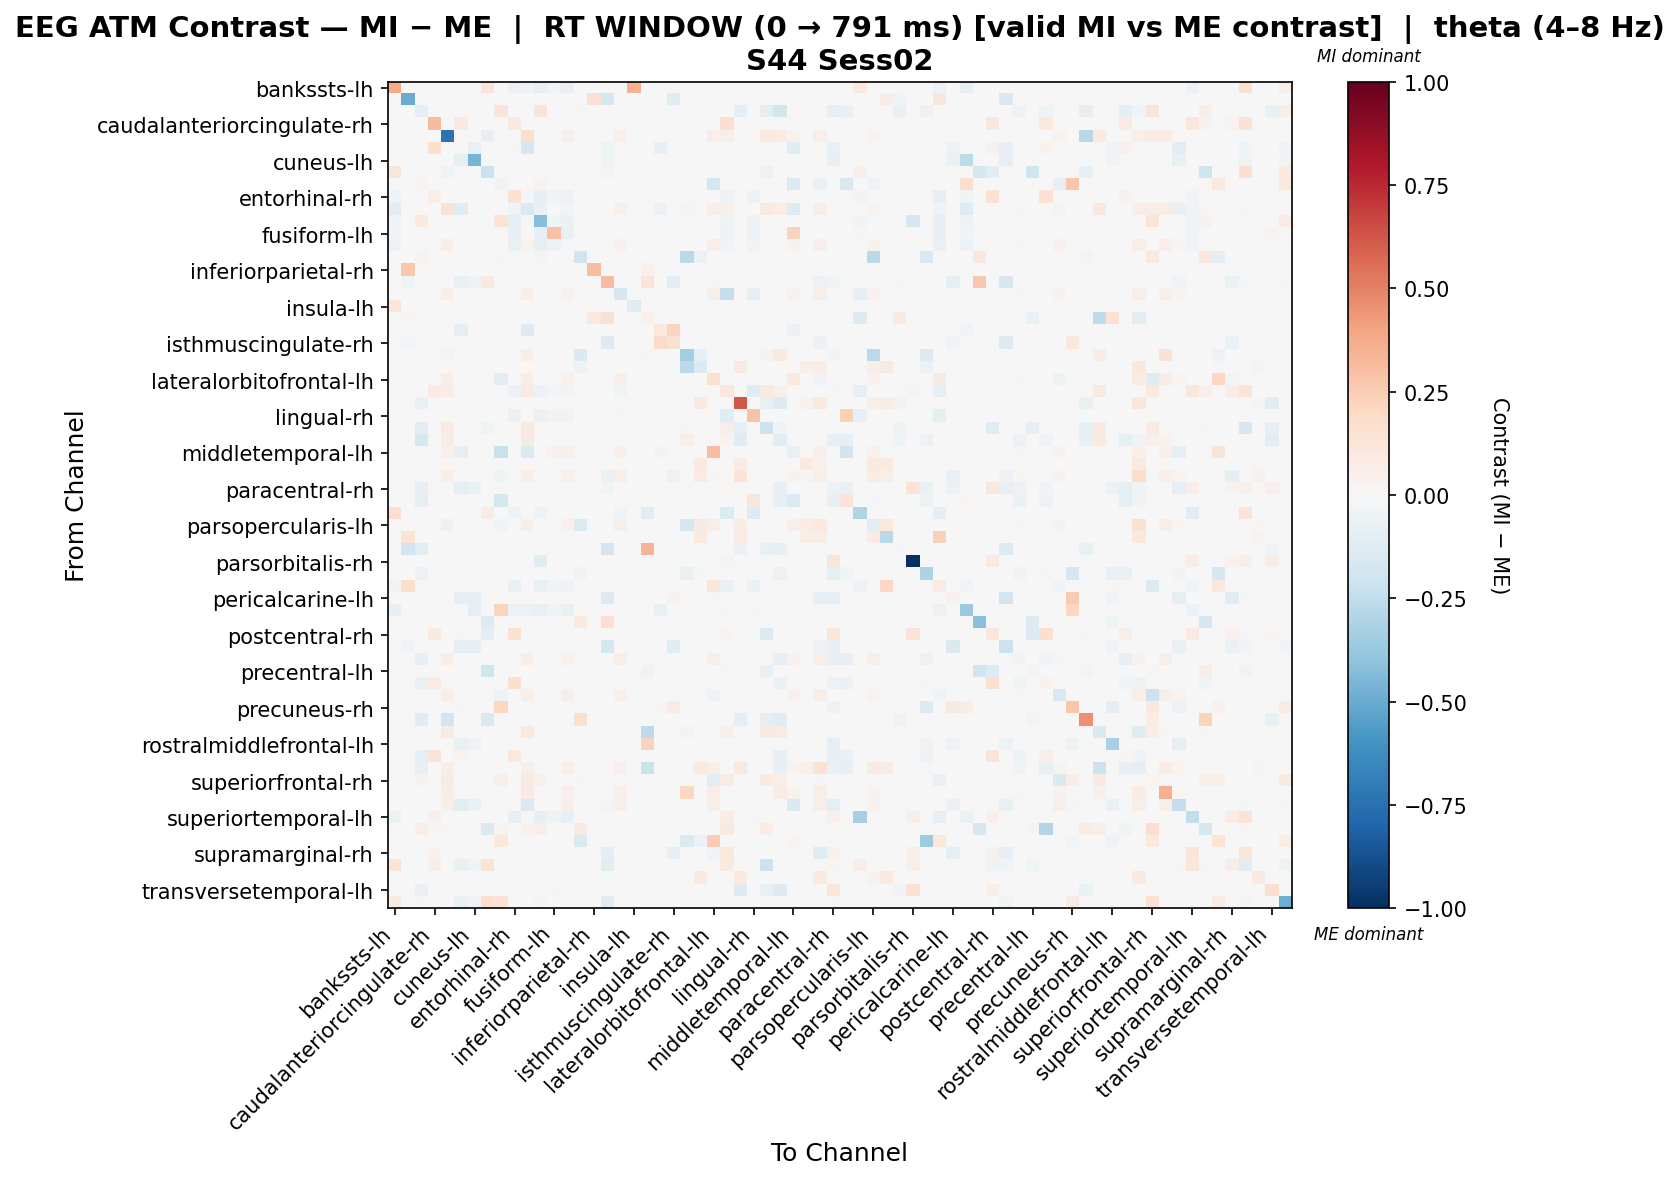

The table this chart was drawn from, first rows:
, bankssts-lh, bankssts-rh, caudalanteriorcingulate-lh, caudalanteriorcingulate-rh, caudalmiddlefrontal-lh, caudalmiddlefrontal-rh, cuneus-lh, cuneus-rh, entorhinal-lh, entorhinal-rh, frontalpole-lh, frontalpole-rh, fusiform-lh, fusiform-rh, inferiorparietal-lh, inferiorparietal-rh, inferiortemporal-lh, inferiortemporal-rh, insula-lh, insula-rh, isthmuscingulate-lh, isthmuscingulate-rh, lateraloccipital-lh
bankssts-lh, 0.3746, 0.0, 0.0, 0.0, 0.0, 0.0, 0.0, 0.1295, 0.0, -0.06442, -0.05062, -0.07822, -0.03221, -0.08282, 0.0, 0.0, 0.0, 0.0, 0.3438, 0.0, 0.0, 0.0, 0.0
bankssts-rh, 0.0, -0.4972, 0.0, 0.0, 0.0, 0.0, 0.0, 0.0, 0.0, 0.0, 0.0, 0.0, 0.0, 0.0, 0.0, 0.1556, -0.1704, 0.0, 0.0, 0.0, 0.0, -0.1193, 0.0
caudalanteriorcingulate-lh, 0.0, 0.0, -0.08933, 0.0, 0.0, 0.0, 0.0, 0.0, 0.1173, 0.0, 0.0, 0.1319, 0.0, 0.0, 0.01466, 0.0, 0.0, 0.0, 0.0, 0.0, 0.0, 0.0, -0.004906
caudalanteriorcingulate-rh, 0.0, 0.0, 0.0, 0.3149, 0.0, 0.08796, 0.0, 0.0, 0.0, 0.08796, 0.0, 0.0, 0.0, 0.0, 0.0, 0.0, 0.0, 0.0, 0.0, 0.0, 0.0, 0.0, 0.0
caudalmiddlefrontal-lh, 0.0, 0.0, 0.0, 0.0, -0.7362, 0.0, 0.0, -0.0788, 0.0, 0.0, 0.1574, 0.0, 0.0, 0.05205, 0.0, 0.0, 0.0, 0.04771, 0.0, 0.0, 0.0, 0.0, 0.02322
caudalmiddlefrontal-rh, 0.0, 0.0, 0.0, 0.1634, 0.0, 0.004069, -0.07383, 0.0, 0.0, 0.01167, -0.1667, 0.0, 0.0, 0.0, 0.0, 0.0, -0.05395, 0.0, 0.0, 0.0, -0.08091, 0.0, 0.0
cuneus-lh, 0.0, 0.0, 0.0, 0.0, 0.0, -0.0926, -0.4615, 0.0, 0.0, 0.0, 0.0, 0.0, 0.0, 0.0, 0.0, 0.0, -0.04986, 0.0, 0.0, 0.0, 0.0, 0.0, 0.0
cuneus-rh, 0.1194, 0.0, 0.0, 0.0, -0.04503, 0.0, 0.0, -0.2172, 0.0, 0.0, 0.0, 0.0, 0.0, 0.0, 0.0, 0.0, 0.03343, 0.0, 0.0, 0.0, 0.0, 0.0, 0.0
entorhinal-lh, 0.0, 0.0, 0.02865, 0.0, 0.0, 0.0, 0.0, 0.0, -0.03773, 0.0, 0.0, 0.03821, 0.0, 0.0, -0.008082, 0.0, 0.0, 0.0, 0.0, 0.0, 0.0, 0.0, 0.0
entorhinal-rh, -0.0392, 0.0, 0.0, 0.06778, 0.0, 0.0, 0.0, 0.0, 0.0, 0.1523, -0.009799, -0.08492, -0.04246, -0.06206, 0.0, 0.0, 0.0, 0.0, 0.0, 0.0, 0.0, 0.0, 0.0
frontalpole-lh, -0.1171, 0.0, 0.0, 0.0, 0.1473, -0.1068, 0.0, 0.0, 0.0, -0.04503, -0.148, -0.07204, 0.0, -0.02798, 0.0, 0.0, 0.0, 0.05146, 0.0, 0.0, -0.05592, 0.0, 0.03041
frontalpole-rh, -0.04524, 0.0, 0.09806, 0.0, 0.0, 0.0, 0.0, 0.0, 0.1401, -0.08144, -0.0181, -0.4259, -0.03921, -0.06636, 0.0, 0.0, 0.0, 0.0, 0.0, 0.0, 0.0, 0.0, 0.0
fusiform-lh, -0.03152, 0.0, 0.0, 0.0, 0.0, 0.0, 0.0, 0.0, 0.0, -0.08195, 0.0, -0.08195, 0.2911, -0.07565, 0.0, 0.0, 0.0, 0.0, 0.0, 0.0, 0.0, 0.0, 0.0
fusiform-rh, -0.05797, 0.0, 0.0, 0.0, 0.06286, 0.0, 0.0, 0.0, 0.0, -0.07608, 0.03576, -0.08695, -0.0471, -0.02221, 0.0, 0.0, 0.0, 0.0454, 0.0, 0.0, 0.0, 0.0, 0.0
inferiorparietal-lh, 0.0, 0.0, 0.03782, 0.0, 0.0, 0.0, 0.0, 0.0, 0.01261, 0.0, 0.0, 0.02522, 0.0, 0.0, -0.1988, 0.0, 0.0, 0.0, 0.0, 0.0, 0.0, 0.0, -0.2688
inferiorparietal-rh, 0.0, 0.2702, 0.0, 0.0, 0.0, 0.0, 0.0, 0.0, 0.0, 0.0, 0.0, 0.0, 0.0, 0.0, 0.0, 0.3088, 0.0, 0.0, 0.0, 0.05146, 0.0, 0.0, 0.0
inferiortemporal-lh, 0.0, -0.04175, 0.0, 0.0, 0.0, -0.07655, -0.05403, 0.09456, 0.0, 0.0, 0.0, 0.0, 0.0, 0.0, 0.0, 0.0, 0.3099, 0.0, 0.0, 0.1261, 0.0, -0.1085, 0.0
inferiortemporal-rh, 0.0, 0.0, 0.0, 0.0, 0.0621, 0.0, 0.0, 0.0, 0.0, 0.0, 0.05645, 0.0, 0.0, 0.04516, 0.0, 0.0, 0.0, -0.169, 0.0, 0.0, 0.0, 0.0, 0.0
insula-lh, 0.1182, 0.0, 0.0, 0.0, 0.0, 0.0, 0.0, 0.0, 0.0, 0.0, 0.0, 0.0, 0.0, 0.0, 0.0, 0.0, 0.0, 0.0, -0.1182, 0.0, 0.0, 0.0, 0.0
insula-rh, 0.0, 0.01659, 0.0, 0.0, 0.0, 0.0, 0.0, 0.0, 0.0, 0.0, 0.0, 0.0, 0.0, 0.0, 0.0, 0.09954, 0.1496, 0.0, 0.0, 0.04819, 0.0, 0.0, 0.0
isthmuscingulate-lh, 0.0, 0.0, 0.0, 0.0, 0.0, -0.09648, 0.0, 0.0, 0.0, 0.0, -0.128, 0.0, 0.0, 0.0, 0.0, 0.0, 0.0, 0.0, 0.0, 0.0, 0.1066, 0.2263, 0.0
isthmuscingulate-rh, 0.0, -0.02502, 0.0, 0.0, 0.0, 0.0, 0.0, 0.0, 0.0, 0.0, 0.0, 0.0, 0.0, 0.0, 0.0, 0.0, -0.1301, 0.0, 0.0, 0.0, 0.194, 0.1537, 0.0
lateraloccipital-lh, 0.0, 0.0, 0.0, 0.0, 0.03464, 0.0, 0.0, 0.0, 0.0, 0.0, 0.06235, 0.0, 0.0, 0.0, -0.1447, 0.0, 0.0, 0.0, 0.0, -0.01178, 0.0, 0.0, -0.3452
lateraloccipital-rh, 0.0, 0.0, 0.0, 0.0, 0.0, 0.0, 0.0, 0.0, 0.0, 0.0, 0.0, 0.0, 0.0, 0.0, -0.04849, 0.0, 0.0, 0.0, 0.0, 0.0, 0.0, 0.0, -0.2586
lateralorbitofrontal-lh, 0.0, 0.0, 0.0, 0.0, 0.06906, 0.0, 0.0, 0.0, -0.11, 0.0, 0.05878, 0.0, 0.0, 0.0529, 0.0, 0.0, 0.0, 0.04849, 0.0, 0.0, 0.0, 0.0, 0.0
lateralorbitofrontal-rh, 0.0, 0.0, 0.0, 0.08097, 0.07641, 0.0, 0.0, 0.0, 0.0, -0.05854, 0.08787, -0.05854, -0.02702, -0.02702, 0.0, 0.0, 0.0, -0.04053, 0.0, 0.0, 0.0, 0.0, 0.0
lingual-lh, 0.0, 0.0, -0.07479, 0.0, 0.0, 0.0, 0.0, 0.0, 0.0, 0.0, 0.0, 0.0, 0.0, 0.0, 0.0, 0.0, 0.0, 0.0, 0.0, 0.0, 0.0, 0.0, 0.0
lingual-rh, 0.0, 0.0, 0.0, 0.0, 0.0, 0.0, 0.0, 0.0, 0.0, -0.06259, 0.0, -0.06259, -0.0313, -0.0313, 0.0, 0.0, 0.0, -0.02235, 0.0, 0.0, 0.0, 0.0, 0.0
medialorbitofrontal-lh, 0.0, 0.0, -0.1039, 0.0, 0.08295, 0.0, 0.0, -0.04597, 0.0, 0.0, 0.09401, 0.0, 0.0, 0.0, 0.0, 0.0, 0.0, 0.0, 0.0, 0.0, 0.0, 0.0, 0.01935
medialorbitofrontal-rh, 0.0, 0.0, -0.1714, 0.0, 0.07705, 0.0, 0.0, 0.0, 0.0, 0.0, 0.09106, 0.0, 0.0, 0.0, 0.0, 0.0, 0.0, 0.0, 0.0, 0.0, 0.0, 0.0, 0.05603
middletemporal-lh, 0.0, 0.0, 0.0, 0.0, 0.0475, -0.09092, 0.0, 0.0, -0.2233, 0.0, -0.1465, 0.0, 0.04318, 0.0475, 0.0, 0.0, 0.0, 0.0475, 0.0, 0.0, -0.03031, 0.0, 0.0
middletemporal-rh, 0.0, 0.0, 0.0, 0.0, 0.0, 0.0, 0.0, 0.0, 0.0, 0.0, 0.0, 0.0, 0.0, 0.0, 0.0, 0.0, 0.0, 0.0, 0.0, 0.0, 0.0, 0.0, 0.0
paracentral-lh, 0.0, 0.0, 0.0, 0.0, 0.06253, 0.0, 0.0, 0.0, -0.04463, 0.0, 0.05746, 0.0, 0.0, 0.04732, 0.0, 0.0, -0.06694, 0.05577, 0.0, 0.0, 0.0, -0.06137, 0.0
paracentral-rh, 0.0, 0.0, -0.08405, 0.0, 0.0, -0.08747, -0.07239, 0.0, 0.0, 0.0, 0.0, 0.0, 0.0, 0.0, 0.0, 0.0, -0.03318, 0.0, 0.0, 0.0, 0.0, 0.0, -0.01576
parahippocampal-lh, 0.0, 0.0, -0.08635, 0.0, 0.0, 0.0, 0.0, 0.0, -0.1786, 0.0, 0.0, 0.0, 0.0, 0.0, 0.0, 0.0, 0.0, 0.0, 0.0, 0.0, 0.0, 0.0, 0.0
parahippocampal-rh, 0.1701, 0.0, 0.0, 0.0, 0.0, 0.0, 0.0, 0.08005, 0.0, -0.05014, 0.0, -0.05014, 0.0, 0.0, 0.0, 0.0, 0.0, -0.03582, 0.0, -0.1051, 0.0, 0.0, 0.0
parsopercularis-lh, 0.0, 0.0, 0.0, 0.0, 0.05731, 0.0, 0.0, 0.0, -0.03708, 0.0, 0.05731, 0.0, 0.0, 0.04949, -0.1391, 0.0, 0.0, 0.05731, 0.0, 0.0, 0.0, 0.0, -0.1669
parsopercularis-rh, 0.0, 0.1379, 0.0, 0.0, 0.0, 0.0, 0.0, 0.0, 0.0, 0.0, 0.0, 0.0, 0.0, 0.0, 0.0, 0.0, 0.0, 0.0, 0.0, 0.0, 0.0, 0.0, 0.0
parsorbitalis-lh, 0.0, -0.1891, -0.1141, 0.0, 0.0, 0.0, 0.0, 0.0, 0.0, 0.0, 0.0, 0.0, 0.0, 0.0, 0.0, 0.0, -0.1891, 0.0, 0.0, 0.3394, 0.0, 0.0, 0.0
parsorbitalis-rh, 0.0, 0.0, 0.0, 0.0, 0.0, 0.0, 0.0, 0.0, 0.0, 0.0, 0.0, -0.1193, 0.0, 0.0, 0.0, 0.0, 0.0, 0.0, 0.0, 0.0, 0.0, 0.0, 0.0
parstriangularis-lh, 0.0, 0.0, -0.06073, 0.0, 0.0, 0.0, 0.0, 0.0, 0.0, 0.0, 0.0, 0.0, 0.0, 0.0, -0.03759, 0.0, 0.0, 0.0, 0.0, 0.0, 0.0, 0.0, -0.07229
parstriangularis-rh, -0.03256, 0.1759, 0.0, 0.0, 0.0, 0.0, 0.0, 0.0, 0.0, -0.07399, -0.005919, -0.07399, -0.03847, -0.05327, 0.0, 0.0, 0.0, -0.00296, 0.0, 0.0, 0.0, 0.0, 0.0
pericalcarine-lh, 0.0, 0.0, 0.0, 0.0, 0.0, -0.09006, -0.09006, 0.0, 0.0, 0.0, 0.0, 0.0, 0.0, 0.0, 0.0, 0.0, -0.1355, 0.0, 0.0, 0.0, 0.0, 0.03294, 0.0
pericalcarine-rh, -0.08541, 0.0, 0.0, 0.0, 0.0, 0.0, -0.09006, 0.0, 0.2215, -0.06101, -0.05694, -0.07321, -0.03254, -0.07727, 0.0, 0.0, 0.0, 0.0, 0.0, 0.0, -0.07719, 0.0, 0.0
postcentral-lh, 0.0, 0.0, 0.0, 0.0, 0.0, 0.0, 0.0, -0.1324, 0.0, 0.0, 0.0, 0.0, 0.0, 0.0, 0.09456, 0.0, 0.1681, 0.0, 0.0, 0.0, 0.0, 0.0, 0.0
postcentral-rh, 0.0, 0.0, 0.0, 0.08626, 0.0, 0.01327, 0.0, -0.09456, 0.0, 0.1526, 0.0, 0.0, 0.0, 0.0, 0.0, 0.0, 0.0, 0.0, 0.0, 0.0, 0.0, 0.0, 0.0
posteriorcingulate-lh, 0.0, -0.03318, 0.0, 0.0, 0.0, -0.0929, -0.08626, 0.0, 0.0, 0.0, 0.0, 0.0, 0.0, 0.0, 0.0, 0.0, -0.1792, 0.0, 0.0, 0.0, 0.0, -0.1232, 0.0
posteriorcingulate-rh, 0.0, 0.0, -0.08355, 0.0, 0.05864, 0.0, 0.0, 0.0, 0.0, 0.0, 0.05864, 0.0, 0.0, 0.05131, 0.0, 0.0, 0.0, 0.05864, 0.0, 0.0, 0.0, 0.0, 0.0
precentral-lh, 0.0, 0.0, 0.0, 0.0, 0.0, 0.0, 0.0, -0.1992, 0.0, 0.0, 0.0, 0.0, 0.0, 0.0, 0.0, 0.0, 0.0, 0.0, 0.0, -0.05111, 0.0, 0.0, 0.0
precentral-rh, 0.0, 0.0, -0.07286, 0.08405, 0.0, 0.007004, 0.0, 0.0, 0.0, 0.1611, 0.0, 0.0, 0.0, 0.0, 0.0, 0.0, 0.0, 0.0, 0.0, 0.0, 0.0, 0.0, 0.0
precuneus-lh, 0.0, 0.0, 0.0, 0.0, 0.05666, 0.0, 0.0, 0.0, -0.05434, 0.0, 0.05666, 0.0, 0.0, 0.05666, 0.0, 0.0, 0.0, 0.04958, 0.0, 0.0, 0.0, 0.0, 0.0
precuneus-rh, 0.0, 0.0, 0.0, 0.0, 0.0, -0.01401, 0.0, 0.0, 0.2112, 0.0, 0.0, 0.0, 0.0, 0.0, 0.0, 0.0, 0.0, 0.0, 0.0, 0.0, 0.01519, 0.08355, 0.0
rostralanteriorcingulate-lh, 0.0, 0.0, -0.1032, 0.0, -0.194, 0.0, 0.0, -0.1455, 0.0, 0.0, 0.0, 0.0, 0.0, 0.0, 0.1576, 0.0, 0.0, 0.0, 0.0, 0.0, 0.0, 0.0, 0.0
rostralanteriorcingulate-rh, 0.0, 0.0, 0.0, 0.0, 0.07847, 0.0, 0.0, 0.0, 0.0, 0.0, 0.09678, 0.0, 0.0, 0.0, 0.0, 0.0, 0.0, 0.0, 0.0, -0.26, 0.0, 0.0, 0.034
rostralmiddlefrontal-lh, 0.0, 0.0, 0.0, 0.0, 0.0, -0.07097, -0.0501, 0.0, 0.0, 0.0, 0.0, 0.0, 0.0, 0.0, 0.0, 0.0, 0.0, 0.0, 0.0, 0.2292, 0.0, 0.0, 0.0
rostralmiddlefrontal-rh, 0.0, 0.0, -0.08839, 0.1287, 0.0, 0.02573, 0.0, 0.0, 0.0, 0.1029, 0.0, 0.0, 0.0, 0.0, 0.0, 0.0, 0.0, 0.0, 0.0, 0.0, 0.0, 0.0, -0.006978
superiorfrontal-lh, 0.0, 0.0, -0.08548, 0.0, 0.06791, 0.0, 0.0, 0.0, 0.0, 0.0, 0.05905, 0.0, 0.0, 0.05315, 0.0, 0.0, 0.0, 0.04872, 0.0, -0.2149, 0.0, 0.0, 0.0
superiorfrontal-rh, 0.0, 0.0, 0.03782, 0.0, 0.08048, 0.0, 0.0, 0.0, 0.05525, 0.0, 0.09053, 0.04203, 0.0, 0.0, 0.02101, 0.0, 0.0, 0.0, 0.0, 0.0, 0.0, 0.0, 0.0
superiorparietal-lh, 0.0, 0.0, 0.0, 0.0, 0.06972, 0.0, 0.0, 0.0, 0.0, 0.0, 0.07984, 0.0, 0.0, 0.05229, 0.0, 0.0, 0.0, 0.04793, 0.0, 0.0, 0.0, 0.0, 0.2065
superiorparietal-rh, 0.0, 0.0, 0.0, 0.0, 0.05573, -0.1152, -0.069, 0.0, 0.0, 0.0, -0.1476, 0.0, 0.0, 0.05573, 0.0, 0.0, -0.02823, 0.05224, 0.0, 0.0, 0.0, 0.0, 0.0
... 8 more rows
